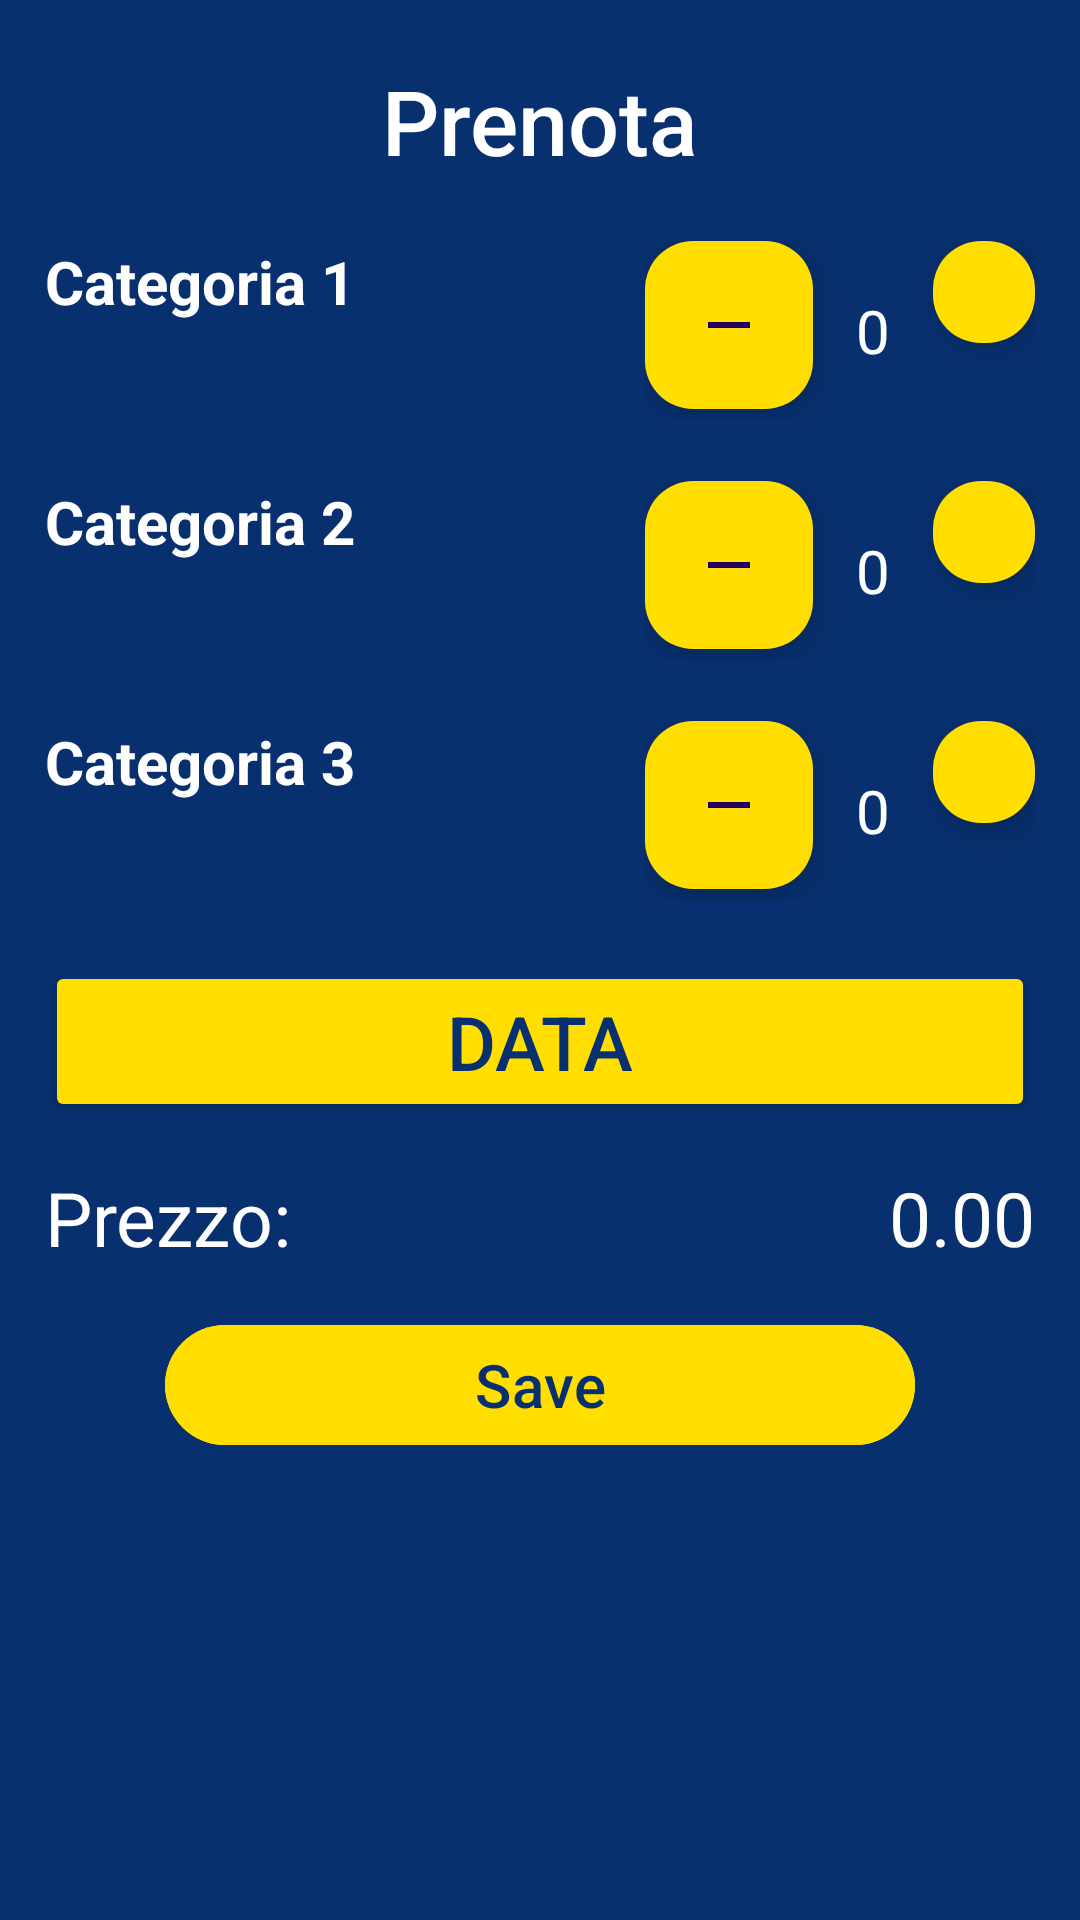

Layout XML and referenced resources for this Android screen:
<!-- AndroidManifest.xml: application theme Theme.ProgettoWebEMobile -->
<!-- res/layout/fragment_new_task_sheet.xml -->
<?xml version="1.0" encoding="utf-8"?>
<ScrollView xmlns:app="http://schemas.android.com/apk/res-auto"
    android:orientation="vertical"
    xmlns:android="http://schemas.android.com/apk/res/android"
    xmlns:tools="http://schemas.android.com/tools"
    android:layout_width="match_parent"
    android:layout_height="wrap_content"
    tools:context=".principale.search.RecyclerView.Place.NewTaskSheet"
    android:background="@color/background">


    <LinearLayout
        android:layout_width="match_parent"
        android:layout_height="wrap_content"
        android:orientation="vertical">

        <TextView
            android:id="@+id/textView"
            style="@style/TextAppearance.AppCompat.Title"
            android:layout_width="match_parent"
            android:layout_height="wrap_content"
            android:layout_marginTop="20dp"
            android:layout_marginBottom="20dp"
            android:gravity="center"
            android:text="Prenota"
            android:textColor="@color/white"
            android:textSize="30sp" />

        <LinearLayout
            android:layout_width="match_parent"
            android:layout_height="match_parent"
            android:layout_marginLeft="15dp"
            android:layout_marginRight="15dp"
            android:orientation="vertical">

            <LinearLayout
                android:layout_width="match_parent"
                android:layout_height="60dp"
                android:orientation="horizontal">

                <LinearLayout
                    android:layout_width="match_parent"
                    android:layout_height="match_parent"
                    android:orientation="horizontal">

                    <TextView
                        android:id="@+id/search_sheet_categoria1"
                        android:layout_width="200dp"
                        android:layout_height="wrap_content"
                        android:text="@string/search_sheet_categoria1"
                        android:textColor="@color/white"
                        android:textSize="20sp"
                        android:textStyle="bold" />

                    <LinearLayout
                        android:layout_width="match_parent"
                        android:layout_height="match_parent"
                        android:orientation="horizontal">

                        <com.google.android.material.floatingactionbutton.FloatingActionButton
                            android:id="@+id/minusButton_categoria1"
                            android:layout_width="wrap_content"
                            android:layout_height="wrap_content"
                            android:backgroundTint="@color/button"
                            android:src="@drawable/baseline_remove_24"
                            android:text="@string/minus" />

                        <TextView
                            android:id="@+id/numberTextView_categoria1"
                            android:layout_width="40dp"
                            android:layout_height="60dp"
                            android:gravity="center"
                            android:text="0"
                            android:textColor="@color/white"
                            android:textSize="20sp" />

                        <com.google.android.material.floatingactionbutton.FloatingActionButton
                            android:id="@+id/plusButton_categoria1"
                            android:layout_width="wrap_content"
                            android:layout_height="wrap_content"
                            android:backgroundTint="@color/button"
                            android:contentDescription="@string/plusText"
                            android:src="@drawable/baseline_add_24"
                            android:text="@string/plus" />
                    </LinearLayout>


                </LinearLayout>


            </LinearLayout>

            <LinearLayout
                android:layout_width="match_parent"
                android:layout_height="60dp"
                android:layout_marginTop="20dp"
                android:layout_marginBottom="20dp"
                android:orientation="horizontal">

                <TextView
                    android:id="@+id/search_sheet_categoria2"
                    android:layout_width="200dp"
                    android:layout_height="wrap_content"
                    android:text="@string/search_sheet_categoria2"
                    android:textColor="@color/white"
                    android:textSize="20sp"
                    android:textStyle="bold" />

                <LinearLayout
                    android:layout_width="match_parent"
                    android:layout_height="match_parent"
                    android:orientation="horizontal">

                    <com.google.android.material.floatingactionbutton.FloatingActionButton
                        android:id="@+id/minusButton_categoria2"
                        android:layout_width="wrap_content"
                        android:layout_height="wrap_content"
                        android:backgroundTint="@color/button"
                        android:src="@drawable/baseline_remove_24"
                        android:text="@string/minus" />

                    <TextView
                        android:id="@+id/numberTextView_categoria2"
                        android:layout_width="40dp"
                        android:layout_height="60dp"
                        android:gravity="center"
                        android:text="0"
                        android:textColor="@color/white"
                        android:textSize="20sp" />

                    <com.google.android.material.floatingactionbutton.FloatingActionButton
                        android:id="@+id/plusButton_categoria2"
                        android:layout_width="wrap_content"
                        android:layout_height="wrap_content"
                        android:backgroundTint="@color/button"
                        android:contentDescription="@string/plusText"
                        android:src="@drawable/baseline_add_24"
                        android:text="@string/plus" />
                </LinearLayout>

            </LinearLayout>

            <LinearLayout
                android:layout_width="match_parent"
                android:layout_height="60dp"
                android:layout_marginBottom="20dp"
                android:orientation="horizontal">

                <TextView
                    android:id="@+id/search_sheet_categoria3"
                    android:layout_width="200dp"
                    android:layout_height="wrap_content"
                    android:text="@string/search_sheet_categoria3"
                    android:textColor="@color/white"
                    android:textSize="20sp"
                    android:textStyle="bold" />

                <LinearLayout
                    android:layout_width="match_parent"
                    android:layout_height="match_parent"
                    android:orientation="horizontal">

                    <com.google.android.material.floatingactionbutton.FloatingActionButton
                        android:id="@+id/minusButton_categoria3"
                        android:layout_width="wrap_content"
                        android:layout_height="wrap_content"
                        android:backgroundTint="@color/button"
                        android:src="@drawable/baseline_remove_24"
                        android:text="@string/minus" />

                    <TextView
                        android:id="@+id/numberTextView_categoria3"
                        android:layout_width="40dp"
                        android:layout_height="60dp"
                        android:gravity="center"
                        android:text="0"
                        android:textColor="@color/white"
                        android:textSize="20sp" />

                    <com.google.android.material.floatingactionbutton.FloatingActionButton
                        android:id="@+id/plusButton_categoria3"
                        android:layout_width="wrap_content"
                        android:layout_height="wrap_content"
                        android:backgroundTint="@color/button"
                        android:contentDescription="@string/plusText"
                        android:src="@drawable/baseline_add_24"
                        android:text="@string/plus" />
                </LinearLayout>

            </LinearLayout>

            <LinearLayout
                android:layout_width="match_parent"
                android:layout_height="wrap_content"
                android:orientation="vertical">

                <LinearLayout
                    android:layout_width="match_parent"
                    android:layout_height="match_parent"
                    android:layout_marginBottom="15dp"
                    android:orientation="horizontal">

                    <Button
                        android:id="@+id/sheet_data"
                        android:layout_width="wrap_content"
                        android:layout_height="wrap_content"
                        android:layout_weight="1"
                        android:backgroundTint="@color/button"
                        android:gravity="center"

                        android:text="data"
                        android:textColor="@color/buttonText"
                        android:textSize="25sp" />
                </LinearLayout>
            </LinearLayout>

            <LinearLayout
                android:layout_width="match_parent"
                android:layout_height="match_parent"
                android:layout_marginBottom="15dp"
                android:orientation="horizontal">

                <TextView
                    android:id="@+id/serch_fragment_tvPrezzo"
                    android:layout_width="181dp"
                    android:layout_height="match_parent"
                    android:layout_weight="1"
                    android:drawableStart="@drawable/baseline_price_check_24"
                    android:drawablePadding="10dp"
                    android:gravity="start"
                    android:text="@string/search_generalPrice"
                    android:textColor="@color/white"
                    android:textSize="25sp" />

                <TextView
                    android:id="@+id/prezzo"
                    android:layout_width="wrap_content"
                    android:layout_height="wrap_content"
                    android:layout_weight="1"
                    android:drawableEnd="@drawable/baseline_eurobianco_24"
                    android:gravity="end"
                    android:text="@string/search_price"
                    android:textColor="@color/white"
                    android:textSize="25sp" />
            </LinearLayout>

            <com.google.android.material.button.MaterialButton
                android:id="@+id/search_sheet_saveButton"
                android:layout_width="250dp"
                android:layout_height="wrap_content"
                android:layout_gravity="center"
                android:layout_marginHorizontal="20dp"
                android:layout_marginBottom="20dp"
                android:backgroundTint="@color/button"
                android:text="Save"
                android:textColor="@color/buttonText"
                android:textSize="20sp" />
        </LinearLayout>

    </LinearLayout>

</ScrollView>
<!-- resources referenced by this layout -->
<resources>
  <color name="background">#08306E</color>
  <color name="button">#FFDE00</color>
  <color name="buttonText">#08306E</color>
  <color name="white">#FFFFFFFF</color>
  <!-- drawable baseline_remove_24 (drawable) -->
  <vector android:height="24dp" android:tint="@color/white"
      android:viewportHeight="24" android:viewportWidth="24"
      android:width="24dp" xmlns:android="http://schemas.android.com/apk/res/android">
      <path
          android:fillColor="@android:color/white" android:pathData="M19,13H5v-2h14v2z"/>
  </vector>
  <string name="minus">-</string>
  <string name="plus">+</string>
  <string name="plusText" />
  <string name="search_generalPrice">Prezzo:</string>
  <string name="search_price">0.00</string>
  <string name="search_sheet_categoria1">Categoria 1</string>
  <string name="search_sheet_categoria2">Categoria 2</string>
  <string name="search_sheet_categoria3">Categoria 3</string>
  <style name="Theme.ProgettoWebEMobile" parent="Base.Theme.ProgettoWebEMobile" />
  <style name="Base.Theme.ProgettoWebEMobile" parent="Theme.Material3.DayNight.NoActionBar">
          
          
          <item name="android:statusBarColor">@color/background</item>
      </style>
</resources>
